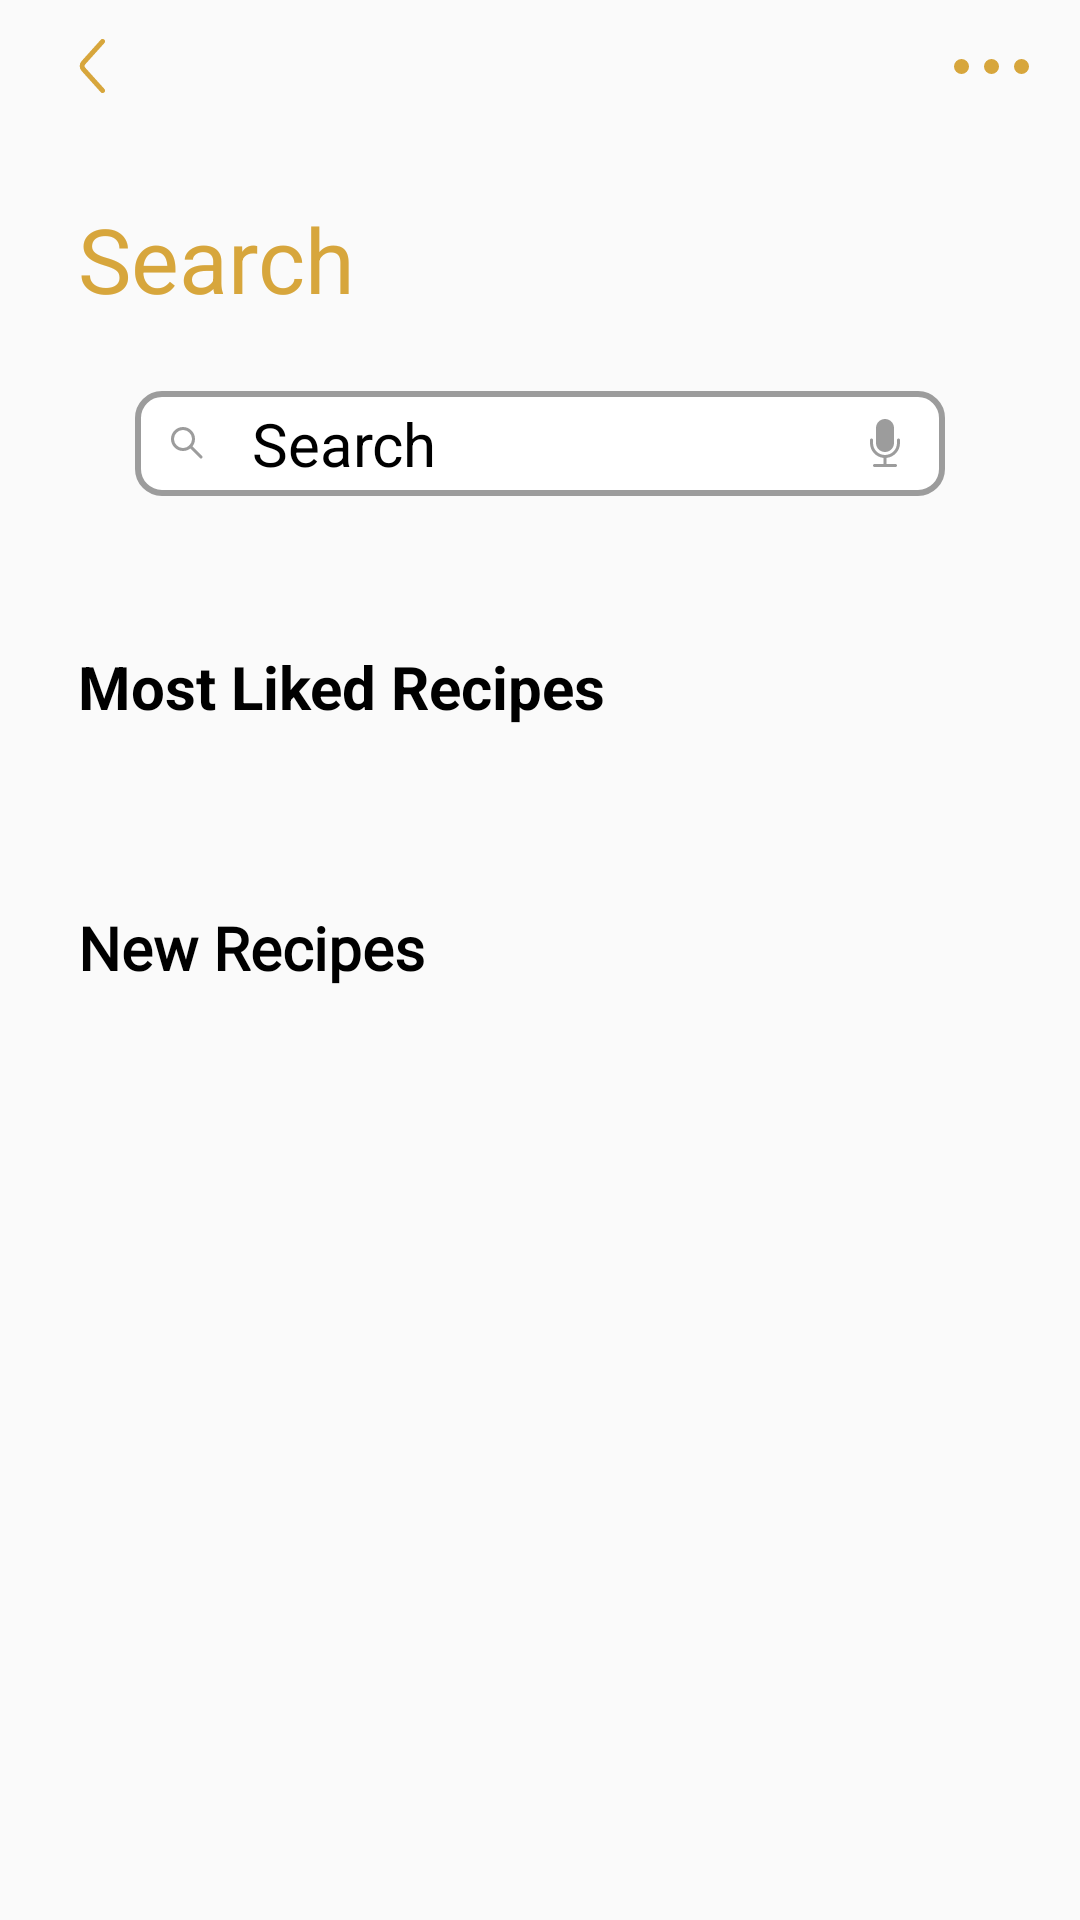

Layout XML and referenced resources for this Android screen:
<!-- AndroidManifest.xml: application theme Theme.FoodRecipeApp -->
<!-- res/layout/fragment_search.xml -->
<?xml version="1.0" encoding="utf-8"?>
<androidx.constraintlayout.widget.ConstraintLayout xmlns:android="http://schemas.android.com/apk/res/android"
    xmlns:tools="http://schemas.android.com/tools"
    android:layout_width="match_parent"
    android:layout_height="match_parent"
    xmlns:app="http://schemas.android.com/apk/res-auto"
    tools:context=".presentation.screens.search_screen.SearchFragment">


    <ImageView
        android:id="@+id/img_back"
        android:layout_marginStart="26dp"
        android:layout_marginTop="12dp"
        app:layout_constraintTop_toTopOf="parent"
        app:layout_constraintStart_toStartOf="parent"
        android:src="@drawable/back"
        android:layout_width="9dp"
        android:layout_height="20dp"/>

    <LinearLayout
        android:id="@+id/ln_gallery"
        android:layout_marginEnd="17dp"
        app:layout_constraintBottom_toBottomOf="@id/img_back"
        app:layout_constraintTop_toTopOf="@id/img_back"
        app:layout_constraintEnd_toEndOf="parent"
        android:orientation="horizontal"
        android:layout_width="wrap_content"
        android:layout_height="wrap_content">
        <ImageView
            android:src="@drawable/ellipse"
            android:layout_width="5dp"
            android:layout_height="5dp"/>
        <ImageView
            android:layout_marginHorizontal="5dp"
            android:src="@drawable/ellipse"
            android:layout_width="5dp"
            android:layout_height="5dp"/>
        <ImageView
            android:src="@drawable/ellipse"
            android:layout_width="5dp"
            android:layout_height="5dp"/>
    </LinearLayout>

    <TextView
        android:id="@+id/txt_search"
        android:layout_marginTop="34dp"
        app:layout_constraintTop_toBottomOf="@id/img_back"
        app:layout_constraintStart_toStartOf="@id/img_back"
        android:textSize="30sp"
        android:textColor="#D7A63C"
        android:text="Search"
        android:layout_width="wrap_content"
        android:layout_height="wrap_content"/>


    <EditText
        android:layout_marginTop="24dp"
        android:id="@+id/ed_search"
        android:paddingVertical="4dp"
        android:drawablePadding="16dp"
        android:textSize="20sp"
        android:hint="Search"
        android:paddingHorizontal="12dp"
        android:drawableEnd="@drawable/bi_mic_fill"
        android:drawableStart="@drawable/search"
        android:layout_marginHorizontal="45dp"
        app:layout_constraintTop_toBottomOf="@id/txt_search"
        android:background="@drawable/bg_edit"
        android:layout_width="match_parent"
        android:layout_height="wrap_content"/>


    <androidx.constraintlayout.widget.ConstraintLayout
        android:id="@+id/container_1"
        android:visibility="visible"
        app:layout_constraintBottom_toBottomOf="parent"
        app:layout_constraintTop_toBottomOf="@id/ed_search"
        android:layout_width="match_parent"
        android:layout_height="0dp">


        <TextView
            app:layout_constraintTop_toTopOf="parent"
            android:id="@+id/txt_most_liked"
            android:layout_marginTop="50dp"
            android:layout_marginStart="26dp"
            app:layout_constraintStart_toStartOf="parent"
            android:textStyle="bold"
            android:textColor="@color/black"
            android:textSize="20sp"
            android:text="Most Liked Recipes"
            android:layout_width="wrap_content"
            android:layout_height="wrap_content"/>


        <androidx.recyclerview.widget.RecyclerView
            android:layout_marginTop="30dp"
            tools:listitem="@layout/item_most_liked"
            android:orientation="horizontal"
            app:layoutManager="androidx.recyclerview.widget.LinearLayoutManager"
            android:id="@+id/rv_most_liked"
            android:layout_marginStart="26dp"
            app:layout_constraintTop_toBottomOf="@id/txt_most_liked"
            android:layout_width="match_parent"
            android:layout_height="wrap_content"/>


        <TextView
            android:id="@+id/txt_new_recipe"
            android:layout_marginTop="30dp"
            android:textStyle="bold"
            android:fontFamily="@font/syne_bold"
            android:textColor="@color/black"
            android:textSize="20sp"
            app:layout_constraintTop_toBottomOf="@id/rv_most_liked"
            app:layout_constraintStart_toStartOf="@id/txt_most_liked"
            android:text="New Recipes"
            android:layout_width="wrap_content"
            android:layout_height="wrap_content"/>


        <androidx.recyclerview.widget.RecyclerView
            tools:listitem="@layout/item_new_recipe"
            app:layoutManager="androidx.recyclerview.widget.LinearLayoutManager"
            android:layout_marginTop="26dp"
            app:layout_constraintBottom_toBottomOf="parent"
            app:layout_constraintTop_toBottomOf="@id/txt_new_recipe"
            android:layout_width="match_parent"
            android:layout_height="0dp"/>

    </androidx.constraintlayout.widget.ConstraintLayout>


    <androidx.constraintlayout.widget.ConstraintLayout
        android:visibility="gone"
        android:id="@+id/container_2"
        android:layout_width="match_parent"
        app:layout_constraintTop_toBottomOf="@id/ed_search"
        app:layout_constraintBottom_toBottomOf="parent"
        android:layout_height="0dp">


        <androidx.recyclerview.widget.RecyclerView
            android:layout_marginTop="30dp"
            tools:listitem="@layout/item_search"
            android:id="@+id/rv_search"
            app:layoutManager="androidx.recyclerview.widget.LinearLayoutManager"
            app:layout_constraintTop_toTopOf="parent"
            app:layout_constraintBottom_toBottomOf="parent"
            android:layout_width="match_parent"
            android:layout_height="0dp"/>


    </androidx.constraintlayout.widget.ConstraintLayout>

</androidx.constraintlayout.widget.ConstraintLayout>
<!-- res/layout/item_most_liked.xml (included above) -->
<?xml version="1.0" encoding="utf-8"?>
<androidx.constraintlayout.widget.ConstraintLayout
    android:layout_marginEnd="30dp"
    xmlns:android="http://schemas.android.com/apk/res/android"
    android:layout_width="wrap_content"
    android:layout_height="wrap_content"
    xmlns:app="http://schemas.android.com/apk/res-auto">

    <androidx.cardview.widget.CardView
        app:cardCornerRadius="30dp"
        android:id="@+id/cv_most_liked"
        app:layout_constraintStart_toStartOf="parent"
        app:layout_constraintTop_toTopOf="parent"
        android:layout_width="203dp"
        android:layout_height="134dp">

        <ImageView
            android:id="@+id/img"
            android:src="@drawable/img_9"
            android:layout_width="match_parent"
            android:layout_height="match_parent"/>
    </androidx.cardview.widget.CardView>


    
    <TextView
        android:layout_marginTop="4dp"
        app:layout_constraintTop_toBottomOf="@id/cv_most_liked"
        app:layout_constraintStart_toStartOf="parent"
        android:id="@+id/txt_name"
        android:textSize="15sp"
        android:textColor="@color/black"
        android:text="Banana Bread"
        android:layout_width="wrap_content"
        android:layout_height="wrap_content"/>

    <LinearLayout
        android:layout_marginTop="4dp"
        app:layout_constraintTop_toBottomOf="@id/txt_name"
        app:layout_constraintEnd_toEndOf="@id/cv_most_liked"
        android:orientation="horizontal"
        app:layout_constraintStart_toStartOf="@id/cv_most_liked"
        android:layout_width="wrap_content"
        android:layout_height="wrap_content">


        <ImageView
            android:src="@drawable/star_1"
            android:layout_width="16dp"
            android:layout_height="16dp"/>
        <ImageView
            android:layout_marginHorizontal="4dp"
            android:src="@drawable/star_1"
            android:layout_width="16dp"
            android:layout_height="16dp"/>

        <ImageView
            android:src="@drawable/star_1"
            android:layout_width="16dp"
            android:layout_height="16dp"/>

        <ImageView
            android:layout_marginHorizontal="4dp"
            android:src="@drawable/star_1"
            android:layout_width="16dp"
            android:layout_height="16dp"/>

        <ImageView
            android:src="@drawable/star_1"
            android:layout_width="16dp"
            android:layout_height="16dp"/>

    </LinearLayout>


</androidx.constraintlayout.widget.ConstraintLayout>
<!-- res/layout/item_new_recipe.xml (included above) -->
<?xml version="1.0" encoding="utf-8"?>
<androidx.constraintlayout.widget.ConstraintLayout
    android:layout_marginBottom="26dp"
    xmlns:android="http://schemas.android.com/apk/res/android"
    android:layout_width="match_parent"
    android:layout_height="wrap_content"
    xmlns:app="http://schemas.android.com/apk/res-auto">


    <androidx.cardview.widget.CardView
        android:id="@+id/cv_img"
        android:layout_marginStart="26dp"
        app:layout_constraintTop_toTopOf="parent"
        app:layout_constraintStart_toStartOf="parent"
        android:layout_width="70dp"
        android:layout_height="70dp">

        <ImageView
            android:id="@+id/img"
            android:src="@drawable/img_10"
            android:layout_width="match_parent"
            android:layout_height="match_parent"/>
    </androidx.cardview.widget.CardView>
    
    
    <TextView
        android:id="@+id/txt_userName"
        android:textSize="16sp"
        android:textColor="@color/black"
        android:layout_marginStart="16dp"
        android:text="New Recipes"
        app:layout_constraintTop_toTopOf="parent"
        app:layout_constraintBottom_toBottomOf="parent"
        app:layout_constraintStart_toEndOf="@id/cv_img"
        android:layout_width="wrap_content"
        android:layout_height="wrap_content"/>


    <TextView
        android:id="@+id/txt_name"
        android:fontFamily="@font/syne_bold"
        android:textColor="@color/black"
        android:textSize="20sp"
        app:layout_constraintBottom_toTopOf="@id/txt_userName"
        app:layout_constraintStart_toStartOf="@id/txt_userName"
        android:text="Cajun Checkpea Burger"
        android:layout_width="wrap_content"
        android:layout_height="wrap_content"/>


    <LinearLayout
        android:layout_marginTop="4dp"
        app:layout_constraintTop_toBottomOf="@id/txt_userName"
        app:layout_constraintEnd_toEndOf="@id/txt_name"
        android:orientation="horizontal"
        app:layout_constraintStart_toStartOf="@id/txt_userName"
        android:layout_width="0dp"
        android:layout_height="wrap_content">


        <ImageView
            android:src="@drawable/star_1"
            android:layout_width="16dp"
            android:layout_height="16dp"/>
        <ImageView
            android:layout_marginHorizontal="4dp"
            android:src="@drawable/star_1"
            android:layout_width="16dp"
            android:layout_height="16dp"/>

        <ImageView
            android:src="@drawable/star_1"
            android:layout_width="16dp"
            android:layout_height="16dp"/>

        <ImageView
            android:layout_marginHorizontal="4dp"
            android:src="@drawable/star_1"
            android:layout_width="16dp"
            android:layout_height="16dp"/>

        <ImageView
            android:src="@drawable/star_1"
            android:layout_width="16dp"
            android:layout_height="16dp"/>

    </LinearLayout>

</androidx.constraintlayout.widget.ConstraintLayout>
<!-- res/layout/item_search.xml (included above) -->
<?xml version="1.0" encoding="utf-8"?>
<androidx.constraintlayout.widget.ConstraintLayout
    android:layout_marginTop="30dp"
    android:layout_marginHorizontal="46dp"
    xmlns:android="http://schemas.android.com/apk/res/android"
    android:layout_width="match_parent"
    android:layout_height="wrap_content"
    xmlns:app="http://schemas.android.com/apk/res-auto">


    <TextView
        android:id="@+id/txt_search"
        android:textStyle="bold"
        android:textSize="18sp"
        android:text="egg Benedict"
        app:layout_constraintTop_toTopOf="parent"
        app:layout_constraintEnd_toEndOf="parent"
        app:layout_constraintStart_toStartOf="parent"
        android:layout_width="0dp"
        android:layout_height="wrap_content"/>


    <View
        android:layout_marginTop="18dp"
        app:layout_constraintTop_toBottomOf="@id/txt_search"
        android:background="#9C9C9C"
        android:layout_width="match_parent"
        android:layout_height="2dp"/>


</androidx.constraintlayout.widget.ConstraintLayout>
<!-- resources referenced by this layout -->
<resources>
  <color name="black">#FF000000</color>
  <!-- drawable back (drawable) -->
  <vector xmlns:android="http://schemas.android.com/apk/res/android"
      android:width="11dp"
      android:height="22dp"
      android:viewportWidth="11"
      android:viewportHeight="22">
    <path
        android:pathData="M10,1L2.204,9.662C1.52,10.423 1.52,11.577 2.204,12.338L10,21"
        android:strokeWidth="2"
        android:fillColor="#00000000"
        android:strokeColor="#D7A63C"
        android:strokeLineCap="round"/>
  </vector>
  <!-- drawable bg_edit (drawable) -->
  <?xml version="1.0" encoding="utf-8"?>
  <shape xmlns:android="http://schemas.android.com/apk/res/android">
  
  
      <solid android:color="@color/white"/>
      <stroke android:color="#9C9C9C" android:width="2dp"/>
      <corners android:radius="8dp"/>
  </shape>
  <!-- drawable ellipse (drawable) -->
  <vector xmlns:android="http://schemas.android.com/apk/res/android"
      android:width="5dp"
      android:height="5dp"
      android:viewportWidth="5"
      android:viewportHeight="5">
    <path
        android:pathData="M2.5,2.5m-2.5,0a2.5,2.5 0,1 1,5 0a2.5,2.5 0,1 1,-5 0"
        android:fillColor="#D7A63C"/>
  </vector>
  <!-- drawable search (drawable) -->
  <vector xmlns:android="http://schemas.android.com/apk/res/android"
      android:width="11dp"
      android:height="11dp"
      android:viewportWidth="11"
      android:viewportHeight="11">
    <path
        android:strokeWidth="1"
        android:pathData="M4,4m-3.5,0a3.5,3.5 0,1 1,7 0a3.5,3.5 0,1 1,-7 0"
        android:fillColor="#ffffff"
        android:strokeColor="#9C9C9C"/>
    <path
        android:strokeWidth="1"
        android:pathData="M6.5,6.5L10,10"
        android:fillColor="#00000000"
        android:strokeColor="#9C9C9C"
        android:strokeLineCap="round"/>
  </vector>
  <!-- drawable star_1 (drawable) -->
  <vector xmlns:android="http://schemas.android.com/apk/res/android"
      android:width="15dp"
      android:height="14dp"
      android:viewportWidth="15"
      android:viewportHeight="14">
    <path
        android:pathData="M7.5,0L9.184,5.182H14.633L10.224,8.385L11.908,13.568L7.5,10.365L3.092,13.568L4.775,8.385L0.367,5.182H5.816L7.5,0Z"
        android:fillColor="#FFE601"/>
  </vector>
  <style name="Theme.FoodRecipeApp" parent="Theme.MaterialComponents.DayNight.NoActionBar.Bridge">
          
          <item name="colorPrimary">@color/purple_500</item>
          <item name="colorPrimaryVariant">@color/purple_700</item>
          <item name="colorOnPrimary">@color/white</item>
          <item name="android:textColor">@color/black</item>
          <item name="android:textColorHint">@color/black</item>
          
          <item name="colorSecondary">@color/teal_200</item>
          <item name="colorSecondaryVariant">@color/teal_700</item>
          <item name="colorOnSecondary">@color/black</item>
          
          <item name="android:statusBarColor">@color/yellow</item>
          
      </style>
  <color name="white">#FFFFFFFF</color>
  <color name="purple_500">#FF6200EE</color>
  <color name="purple_700">#FF3700B3</color>
  <color name="teal_200">#FF03DAC5</color>
  <color name="teal_700">#FF018786</color>
  <color name="yellow">#D7A63C</color>
</resources>
